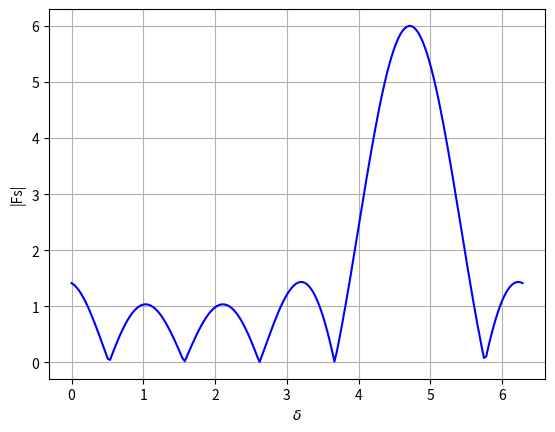

The matplotlib source for this figure:
import numpy as np
import matplotlib.pyplot as plt
import math


def Fs(n,delta, beta, d, theta):
    fi = delta+beta*d*math.cos(theta)
    retVal = 0
    for k in range(n):
        retVal+=math.e**(k*fi*(-1j))
    
    return retVal




def ModulFs(n,delta, beta, d, theta):
    FsVal = Fs(n, delta, beta, d, theta)
    return math.sqrt(FsVal.real**2 + FsVal.imag**2)


n=6
beta=20*math.pi
theta=math.pi/3
d=1/20
epsilon = 10**(-7)

deltas = np.linspace(0, math.pi*2, 200)

y = [ModulFs(n,delta,beta,d,theta) for delta in deltas]




f =plt.figure()
plt.plot( deltas, y, "b-", label="|F|")
plt.xlabel("$\delta$")
plt.ylabel("|Fs|")
plt.grid()
plt.show()



#Brentov metod
def Brent(func, neighbourhood, epsilon):
    
    x1=neighbourhood[0]
    x2=(neighbourhood[0]+neighbourhood[1])/2
    x3=neighbourhood[1]
    x=[x1,x2,x3]
    pastVal = func(n, x1 , beta, d, theta)
    
    
    while(1):
        print("x = {}".format(x))
        matrix_x = [[el**2, el, 1] for el in x]
        f = [func(n, delta, beta, d, theta) for delta in x]
        
        inverse_matrix = np.linalg.inv(matrix_x)
        [a, b, c] = inverse_matrix.dot(f)
        x_max = -b/(2*a)
        print("x_max = {}".format(x_max))
        
        #is precise enough
        currVal = func(n, x_max, beta, d, theta)
        print("f(x_max) = {} ".format(currVal))
        if(abs(currVal-pastVal)<epsilon):
            print("Kraj!")
            return
        else: 
            pastVal = currVal
        
        #new x
        x.append(x_max)
        f.append(func(n, x_max, beta, d, theta))
        fmin = min(f)
        i = f.index(fmin)
        x.pop(i)
        
        
        print("-----------------------------------------------------------------------")
        
        
        
        
Brent(ModulFs, [4,5], epsilon)
        
        
        
        
        
        
        
        
        
        
        
        
        
        
        
    